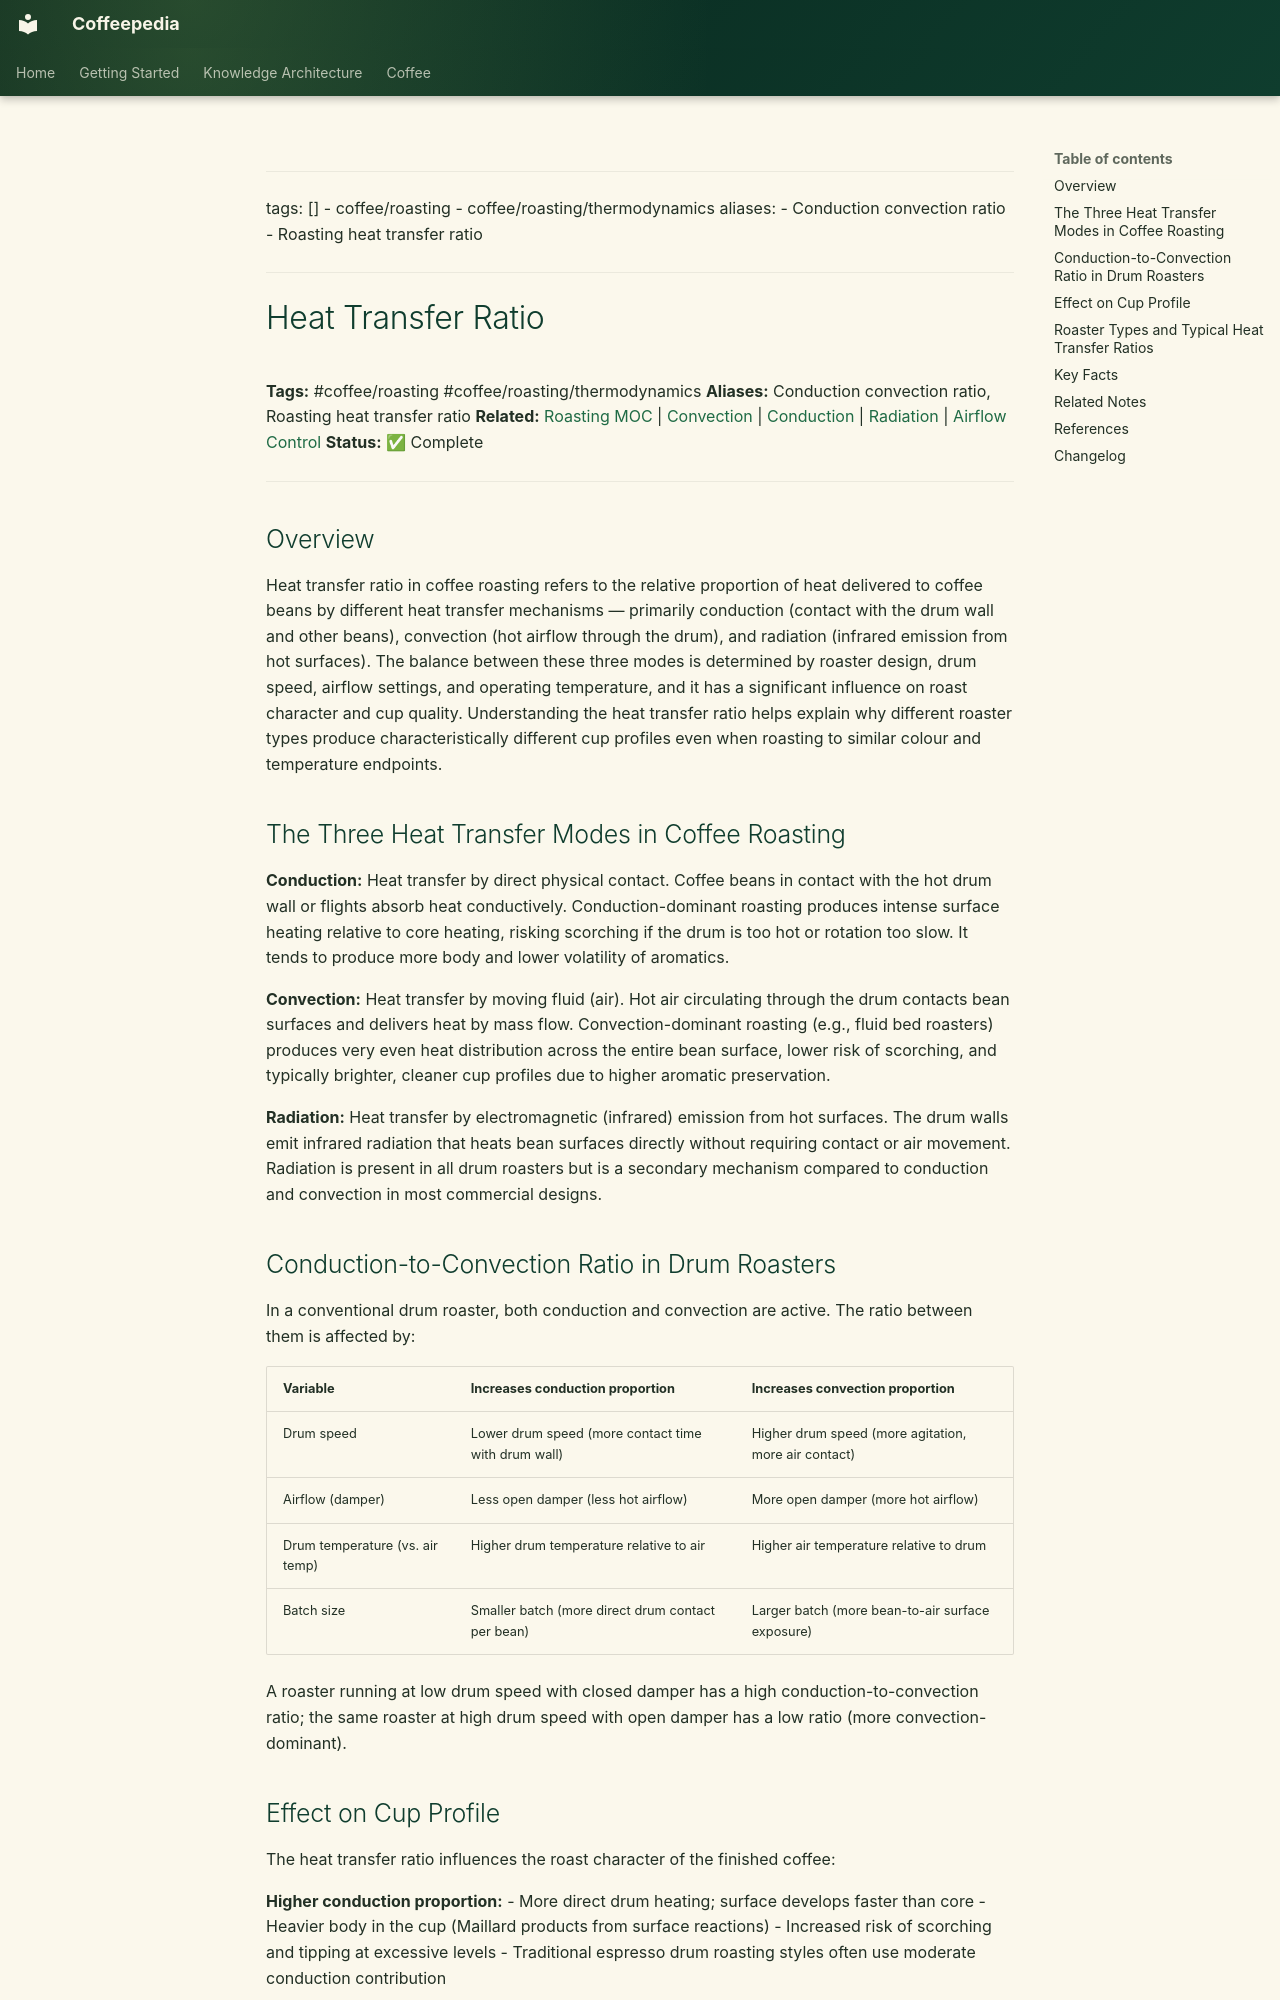

repository: Vauldt/all-about-coffee · page: coffee/coffee-roasting/heat-transfer-ratio/index.html · generator: mkdocs

---
tags: []
  - coffee/roasting
  - coffee/roasting/thermodynamics
aliases:
  - Conduction convection ratio
  - Roasting heat transfer ratio
---

# Heat Transfer Ratio

**Tags:** #coffee/roasting #coffee/roasting/thermodynamics
**Aliases:** Conduction convection ratio, Roasting heat transfer ratio
**Related:** [Roasting MOC](../maps-of-content/roasting-moc.md) | [Convection](convection.md) | [Conduction](conduction.md) | [Radiation](radiation.md) | [Airflow Control](../roasting-coffee-beans/airflow-control.md)
**Status:** ✅ Complete

---

## Overview

Heat transfer ratio in coffee roasting refers to the relative proportion of heat delivered to coffee beans by different heat transfer mechanisms — primarily conduction (contact with the drum wall and other beans), convection (hot airflow through the drum), and radiation (infrared emission from hot surfaces). The balance between these three modes is determined by roaster design, drum speed, airflow settings, and operating temperature, and it has a significant influence on roast character and cup quality. Understanding the heat transfer ratio helps explain why different roaster types produce characteristically different cup profiles even when roasting to similar colour and temperature endpoints.

## The Three Heat Transfer Modes in Coffee Roasting

**Conduction:** Heat transfer by direct physical contact. Coffee beans in contact with the hot drum wall or flights absorb heat conductively. Conduction-dominant roasting produces intense surface heating relative to core heating, risking scorching if the drum is too hot or rotation too slow. It tends to produce more body and lower volatility of aromatics.

**Convection:** Heat transfer by moving fluid (air). Hot air circulating through the drum contacts bean surfaces and delivers heat by mass flow. Convection-dominant roasting (e.g., fluid bed roasters) produces very even heat distribution across the entire bean surface, lower risk of scorching, and typically brighter, cleaner cup profiles due to higher aromatic preservation.

**Radiation:** Heat transfer by electromagnetic (infrared) emission from hot surfaces. The drum walls emit infrared radiation that heats bean surfaces directly without requiring contact or air movement. Radiation is present in all drum roasters but is a secondary mechanism compared to conduction and convection in most commercial designs.
